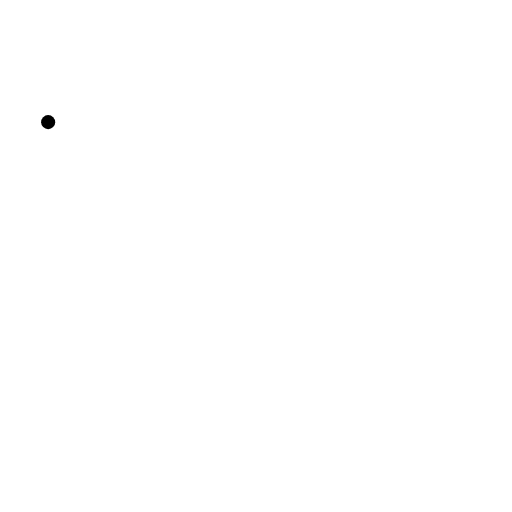
t = 0.00 s
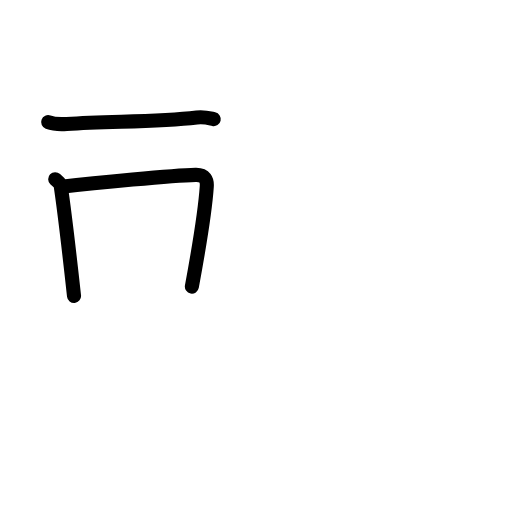
t = 2.60 s
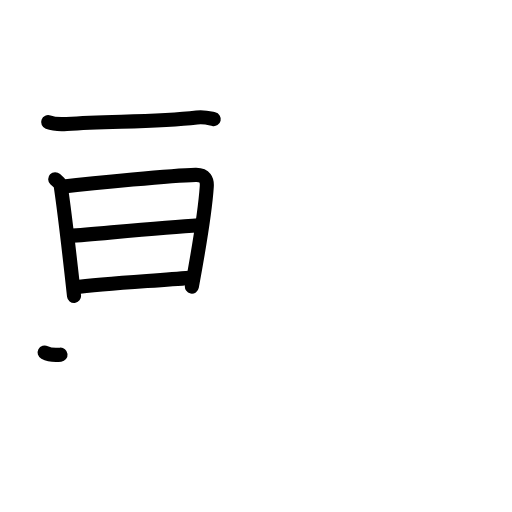
t = 5.20 s
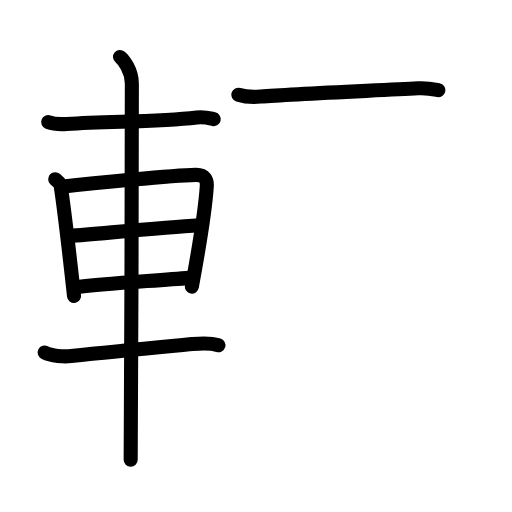
t = 7.80 s
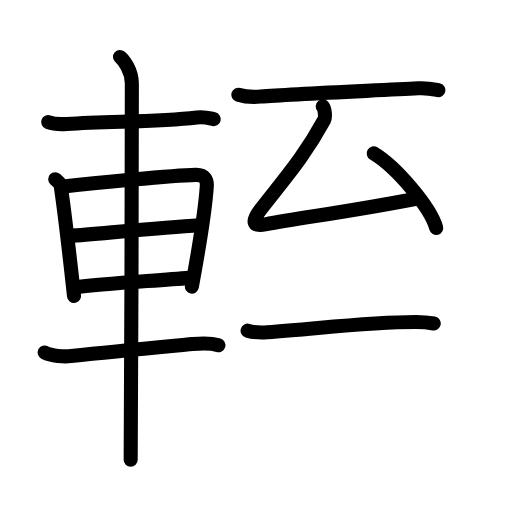
t = 10.40 s
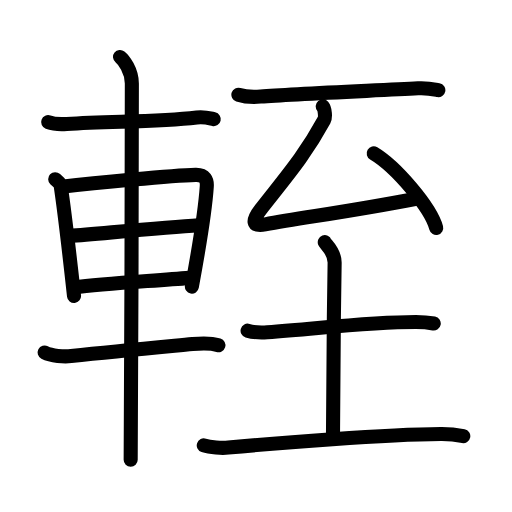
t = 13.00 s

The animated SVG that drew these frames (rendered in a browser with its animation timeline set to each time). Animation: 43 SMIL elements (animate=43); one cycle of 13.00 s.

<?xml version="1.0" encoding="UTF-8"?>
<!--
AniKanjiVG is licensed by CC-BY-SA Paul C. Sommerhoff (https://bitbucket.org/sommerhoff/anikanjivg).
AniKanjiVG uses KanjiVG which is licensed by CC-BY-SA Ulrich Apel (http://kanjivg.tagaini.net).
See also http://creativecommons.org/licenses/by-sa/3.0/
-->
<svg xmlns:kvg='http://kanjivg.tagaini.net' xmlns='http://www.w3.org/2000/svg' width='109' height='109' viewBox='0 0 109 109' style='fill:none;stroke:#000000;stroke-width:3;stroke-linecap:round;stroke-linejoin:round;' id="kvg:kanji_08f0a"><g id="kvg:08f0a" kvg:element="輊"><g id="kvg:08f0a-g1" kvg:element="車" kvg:position="left" kvg:radical="general"><path id="kvg:08f0a-s1" kvg:type="㇐" d="M10.25,26c1.03,0.38,2.93,0.45,3.96,0.38C23.75,25.75,33.25,26,41.89,25c1.71-0.2,2.75,0.18,3.61,0.37"><animate attributeName="d" begin="0.0s" dur="0.3333333333333333s" from="M10.25,26C10.25,26,10.25,26,10.25,26" to="M10.25,26c1.03,0.38,2.93,0.45,3.96,0.38" />
<animate attributeName="d" begin="0.3333333333333333s" dur="0.3333333333333333s" from="M10.25,26c1.03,0.38,2.93,0.45,3.96,0.38c0,0,0,0,0,0,0" to="M10.25,26c1.03,0.38,2.93,0.45,3.96,0.38C23.75,25.75,33.25,26,41.89,25" />
<animate attributeName="d" begin="0.6666666666666666s" dur="0.3333333333333333s" from="M10.25,26c1.03,0.38,2.93,0.45,3.96,0.38C23.75,25.75,33.25,26,41.89,25c0,0,0,0,0,0,0" to="M10.25,26c1.03,0.38,2.93,0.45,3.96,0.38C23.75,25.75,33.25,26,41.89,25c1.71-0.2,2.75,0.18,3.61,0.37" />
</path>
<path id="kvg:08f0a-s2" kvg:type="㇑" d="M11.75,38.15c0.48,0.46,1.08,0.81,1.17,1.41c0.65,4.38,1.93,15.15,2.84,23.44"><animate attributeName="d" begin="1.0s" dur="0.5s" from="M11.75,38.15C11.75,38.15,11.75,38.15,11.75,38.15" to="M11.75,38.15c0.48,0.46,1.08,0.81,1.17,1.41" />
<animate attributeName="d" begin="1.5s" dur="0.5s" from="M11.75,38.15c0.48,0.46,1.08,0.81,1.17,1.41c0,0,0,0,0,0,0" to="M11.75,38.15c0.48,0.46,1.08,0.81,1.17,1.41c0.65,4.38,1.93,15.15,2.84,23.44" />
<animate attributeName="d" begin="0s" dur="1.0s" from="M-100,-100" to="M-100,-100" />
</path>
<path id="kvg:08f0a-s3" kvg:type="㇕a" d="M13.09,39.74c7.26-0.84,23.6-2.38,28.55-2.51c2.05-0.05,2.47,1.15,2.38,2.47c-0.3,4.53-1.52,12.35-3.17,21.31"><animate attributeName="d" begin="2.0s" dur="0.3333333333333333s" from="M13.09,39.74C13.09,39.74,13.09,39.74,13.09,39.74" to="M13.09,39.74c7.26-0.84,23.6-2.38,28.55-2.51" />
<animate attributeName="d" begin="2.3333333333333335s" dur="0.3333333333333333s" from="M13.09,39.74c7.26-0.84,23.6-2.38,28.55-2.51c0,0,0,0,0,0,0" to="M13.09,39.74c7.26-0.84,23.6-2.38,28.55-2.51c2.05-0.05,2.47,1.15,2.38,2.47" />
<animate attributeName="d" begin="2.6666666666666665s" dur="0.3333333333333333s" from="M13.09,39.74c7.26-0.84,23.6-2.38,28.55-2.51c2.05-0.05,2.47,1.15,2.38,2.47c0,0,0,0,0,0,0" to="M13.09,39.74c7.26-0.84,23.6-2.38,28.55-2.51c2.05-0.05,2.47,1.15,2.38,2.47c-0.3,4.53-1.52,12.35-3.17,21.31" />
<animate attributeName="d" begin="0s" dur="2.0s" from="M-100,-100" to="M-100,-100" />
</path>
<path id="kvg:08f0a-s4" kvg:type="㇐a" d="M14.8,50.24c7.45-0.61,20.2-1.81,27.53-2.29"><animate attributeName="d" begin="3.0s" dur="1.0s" from="M14.8,50.24C14.8,50.24,14.8,50.24,14.8,50.24" to="M14.8,50.24c7.45-0.61,20.2-1.81,27.53-2.29" />
<animate attributeName="d" begin="0s" dur="3.0s" from="M-100,-100" to="M-100,-100" />
</path>
<path id="kvg:08f0a-s5" kvg:type="㇐a" d="M15.8,61.2c6.36-0.87,16.7-1.36,24.55-2.04"><animate attributeName="d" begin="4.0s" dur="1.0s" from="M15.8,61.2C15.8,61.2,15.8,61.2,15.8,61.2" to="M15.8,61.2c6.36-0.87,16.7-1.36,24.55-2.04" />
<animate attributeName="d" begin="0s" dur="4.0s" from="M-100,-100" to="M-100,-100" />
</path>
<path id="kvg:08f0a-s6" kvg:type="㇐" d="M9.5,75.04c1.47,0.77,4.15,0.93,5.64,0.77C25,74.75,33.15,74,41,73.25c2.44-0.23,4.27-0.13,5.5,0.25"><animate attributeName="d" begin="5.0s" dur="0.3333333333333333s" from="M9.5,75.04C9.5,75.04,9.5,75.04,9.5,75.04" to="M9.5,75.04c1.47,0.77,4.15,0.93,5.64,0.77" />
<animate attributeName="d" begin="5.333333333333333s" dur="0.3333333333333333s" from="M9.5,75.04c1.47,0.77,4.15,0.93,5.64,0.77c0,0,0,0,0,0,0" to="M9.5,75.04c1.47,0.77,4.15,0.93,5.64,0.77C25,74.75,33.15,74,41,73.25" />
<animate attributeName="d" begin="5.666666666666667s" dur="0.3333333333333333s" from="M9.5,75.04c1.47,0.77,4.15,0.93,5.64,0.77C25,74.75,33.15,74,41,73.25c0,0,0,0,0,0,0" to="M9.5,75.04c1.47,0.77,4.15,0.93,5.64,0.77C25,74.75,33.15,74,41,73.25c2.44-0.23,4.27-0.13,5.5,0.25" />
<animate attributeName="d" begin="0s" dur="5.0s" from="M-100,-100" to="M-100,-100" />
</path>
<path id="kvg:08f0a-s7" kvg:type="㇑" d="M25.56,12.13c0.76,0.6,2.51,2.87,2.51,5.66c0,1.2-0.1,72.63-0.25,80.09"><animate attributeName="d" begin="6.0s" dur="0.5s" from="M25.56,12.13C25.56,12.13,25.56,12.13,25.56,12.13" to="M25.56,12.13c0.76,0.6,2.51,2.87,2.51,5.66" />
<animate attributeName="d" begin="6.5s" dur="0.5s" from="M25.56,12.13c0.76,0.6,2.51,2.87,2.51,5.66c0,0,0,0,0,0,0" to="M25.56,12.13c0.76,0.6,2.51,2.87,2.51,5.66c0,1.2-0.1,72.63-0.25,80.09" />
<animate attributeName="d" begin="0s" dur="6.0s" from="M-100,-100" to="M-100,-100" />
</path>
</g>
<g id="kvg:08f0a-g2" kvg:element="至" kvg:position="right"><path id="kvg:08f0a-s8" kvg:type="㇐" d="M50.75,20.16c1.24,0.4,3.5,0.5,4.74,0.4c6.76-0.55,25.01-1.3,33.5-1.76c2.06-0.11,3.3,0.19,4.33,0.39"><animate attributeName="d" begin="7.0s" dur="0.3333333333333333s" from="M50.75,20.16C50.75,20.16,50.75,20.16,50.75,20.16" to="M50.75,20.16c1.24,0.4,3.5,0.5,4.74,0.4" />
<animate attributeName="d" begin="7.333333333333333s" dur="0.3333333333333333s" from="M50.75,20.16c1.24,0.4,3.5,0.5,4.74,0.4c0,0,0,0,0,0,0" to="M50.75,20.16c1.24,0.4,3.5,0.5,4.74,0.4c6.76-0.55,25.01-1.3,33.5-1.76" />
<animate attributeName="d" begin="7.666666666666667s" dur="0.3333333333333333s" from="M50.75,20.16c1.24,0.4,3.5,0.5,4.74,0.4c6.76-0.55,25.01-1.3,33.5-1.76c0,0,0,0,0,0,0" to="M50.75,20.16c1.24,0.4,3.5,0.5,4.74,0.4c6.76-0.55,25.01-1.3,33.5-1.76c2.06-0.11,3.3,0.19,4.33,0.39" />
<animate attributeName="d" begin="0s" dur="7.0s" from="M-100,-100" to="M-100,-100" />
</path>
<g id="kvg:08f0a-g3" kvg:element="厶"><path id="kvg:08f0a-s9" kvg:type="㇜" d="M68.71,22.65c0.46,0.55,0.63,2.29,0.28,2.94c-4.07,7.47-7.87,11.78-13.49,18.98c-1.81,2.32-1.97,3.74,0.97,3.2c8.28-1.52,18.28-2.77,32.39-5.51"><animate attributeName="d" begin="8.0s" dur="0.25s" from="M68.71,22.65C68.71,22.65,68.71,22.65,68.71,22.65" to="M68.71,22.65c0.46,0.55,0.63,2.29,0.28,2.94" />
<animate attributeName="d" begin="8.25s" dur="0.25s" from="M68.71,22.65c0.46,0.55,0.63,2.29,0.28,2.94c0,0,0,0,0,0,0" to="M68.71,22.65c0.46,0.55,0.63,2.29,0.28,2.94c-4.07,7.47-7.87,11.78-13.49,18.98" />
<animate attributeName="d" begin="8.5s" dur="0.25s" from="M68.71,22.65c0.46,0.55,0.63,2.29,0.28,2.94c-4.07,7.47-7.87,11.78-13.49,18.98c0,0,0,0,0,0,0" to="M68.71,22.65c0.46,0.55,0.63,2.29,0.28,2.94c-4.07,7.47-7.87,11.78-13.49,18.98c-1.81,2.32-1.97,3.74,0.97,3.2" />
<animate attributeName="d" begin="8.75s" dur="0.25s" from="M68.71,22.65c0.46,0.55,0.63,2.29,0.28,2.94c-4.07,7.47-7.87,11.78-13.49,18.98c-1.81,2.32-1.97,3.74,0.97,3.2c0,0,0,0,0,0,0" to="M68.71,22.65c0.46,0.55,0.63,2.29,0.28,2.94c-4.07,7.47-7.87,11.78-13.49,18.98c-1.81,2.32-1.97,3.74,0.97,3.2c8.28-1.52,18.28-2.77,32.39-5.51" />
<animate attributeName="d" begin="0s" dur="8.0s" from="M-100,-100" to="M-100,-100" />
</path>
<path id="kvg:08f0a-s10" kvg:type="㇔" d="M79.56,32.66c4.7,2.8,12.13,11.5,13.3,15.85"><animate attributeName="d" begin="9.0s" dur="1.0s" from="M79.56,32.66C79.56,32.66,79.56,32.66,79.56,32.66" to="M79.56,32.66c4.7,2.8,12.13,11.5,13.3,15.85" />
<animate attributeName="d" begin="0s" dur="9.0s" from="M-100,-100" to="M-100,-100" />
</path>
</g>
<g id="kvg:08f0a-g4" kvg:element="土"><path id="kvg:08f0a-s11" kvg:type="㇐" d="M52.71,70.4c1.09,0.33,3.1,0.4,4.19,0.33c11.25-0.8,21.38-2.18,31.62-2.18c1.82,0,2.91,0.15,3.82,0.32"><animate attributeName="d" begin="10.0s" dur="0.3333333333333333s" from="M52.71,70.4C52.71,70.4,52.71,70.4,52.71,70.4" to="M52.71,70.4c1.09,0.33,3.1,0.4,4.19,0.33" />
<animate attributeName="d" begin="10.333333333333334s" dur="0.3333333333333333s" from="M52.71,70.4c1.09,0.33,3.1,0.4,4.19,0.33c0,0,0,0,0,0,0" to="M52.71,70.4c1.09,0.33,3.1,0.4,4.19,0.33c11.25-0.8,21.38-2.18,31.62-2.18" />
<animate attributeName="d" begin="10.666666666666666s" dur="0.3333333333333333s" from="M52.71,70.4c1.09,0.33,3.1,0.4,4.19,0.33c11.25-0.8,21.38-2.18,31.62-2.18c0,0,0,0,0,0,0" to="M52.71,70.4c1.09,0.33,3.1,0.4,4.19,0.33c11.25-0.8,21.38-2.18,31.62-2.18c1.82,0,2.91,0.15,3.82,0.32" />
<animate attributeName="d" begin="0s" dur="10.0s" from="M-100,-100" to="M-100,-100" />
</path>
<path id="kvg:08f0a-s12" kvg:type="㇑a" d="M69.14,51.56c0.14,0.38,2.14,1.97,2.1,4.38C71,69.7,70.89,88.84,70.89,92.78"><animate attributeName="d" begin="11.0s" dur="0.5s" from="M69.14,51.56C69.14,51.56,69.14,51.56,69.14,51.56" to="M69.14,51.56c0.14,0.38,2.14,1.97,2.1,4.38" />
<animate attributeName="d" begin="11.5s" dur="0.5s" from="M69.14,51.56c0.14,0.38,2.14,1.97,2.1,4.38c0,0,0,0,0,0,0" to="M69.14,51.56c0.14,0.38,2.14,1.97,2.1,4.38C71,69.7,70.89,88.84,70.89,92.78" />
<animate attributeName="d" begin="0s" dur="11.0s" from="M-100,-100" to="M-100,-100" />
</path>
<path id="kvg:08f0a-s13" kvg:type="㇐" d="M43.38,94.83c1.36,0.46,3.88,0.59,5.23,0.46c10.89-1.04,33.14-2.79,45.24-2.89c2.27-0.02,3.64,0.22,4.78,0.45"><animate attributeName="d" begin="12.0s" dur="0.3333333333333333s" from="M43.38,94.83C43.38,94.83,43.38,94.83,43.38,94.83" to="M43.38,94.83c1.36,0.46,3.88,0.59,5.23,0.46" />
<animate attributeName="d" begin="12.333333333333334s" dur="0.3333333333333333s" from="M43.38,94.83c1.36,0.46,3.88,0.59,5.23,0.46c0,0,0,0,0,0,0" to="M43.38,94.83c1.36,0.46,3.88,0.59,5.23,0.46c10.89-1.04,33.14-2.79,45.24-2.89" />
<animate attributeName="d" begin="12.666666666666666s" dur="0.3333333333333333s" from="M43.38,94.83c1.36,0.46,3.88,0.59,5.23,0.46c10.89-1.04,33.14-2.79,45.24-2.89c0,0,0,0,0,0,0" to="M43.38,94.83c1.36,0.46,3.88,0.59,5.23,0.46c10.89-1.04,33.14-2.79,45.24-2.89c2.27-0.02,3.64,0.22,4.78,0.45" />
<animate attributeName="d" begin="0s" dur="12.0s" from="M-100,-100" to="M-100,-100" />
</path>
</g>
</g>
</g>
</svg>
